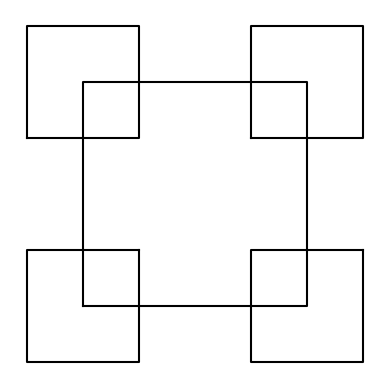

Here is the Python script that generated this plot:
import numpy as np
import matplotlib.pyplot as plt

def draw_squares(ax,n,coord,ave):
    if n>0:
        
        i1 = [0,1,2,3,4]
        
        #for the initial square i modified the coordinates to shifting everything
        #800 positive units to both the x and y axis then multiplied by the ave value
        #which is .5 (to get the squares lined up)
        corner1 = (coord + 800) * ave
        
        #for the second square/corner i did what i did with the first just shifted
        #everything by 800 negative units on both axis
        corner2 = corner1*-1
        
        #to be able to modify one column at a time i had to set corner3 to be equal to coord
        corner3 = coord
        
        #after that i changed the second column coordinates by 800 positive units then 
        corner3[i1,1] = ((coord[i1,1] + 800) * ave)
        #afterwards i changed the first column coordinates as well
        corner3[i1,0] = ((coord[i1,0] - 800) * ave)
        #i then multiplied everything by the ave to get a smaller square
        
        #to get the last corner(right bottom corner) i had to copy the same array as in corner3
        #then invert the values to get the opposite coordinates.
        corner4 = corner3 * -1        
        
        ax.plot(coord[:,0],coord[:,1],color='k')
        
        #recursive calls for every corner of the initial square
        draw_squares(ax, n-1,corner4,ave)
        draw_squares(ax,n-1,corner3,ave)
        draw_squares(ax,n-1,corner2,ave)
        draw_squares(ax,n-1,corner1,ave)
        
        
plt.close("all") 
#i had to center the main square by using the following coordinates
coord = np.array([[-400,-400],[-400,400],[400,400],[400,-400],[-400,-400]])
fig, ax = plt.subplots()
#the squares lined up by changing the average to .5(r)
#draw_squares(ax,4,coord,.5)
#draw_squares(ax,3,coord,.5)
draw_squares(ax,2,coord,.5)
ax.set_aspect(1.0)
ax.axis('off')
plt.show()
fig.savefig('squares.png')
